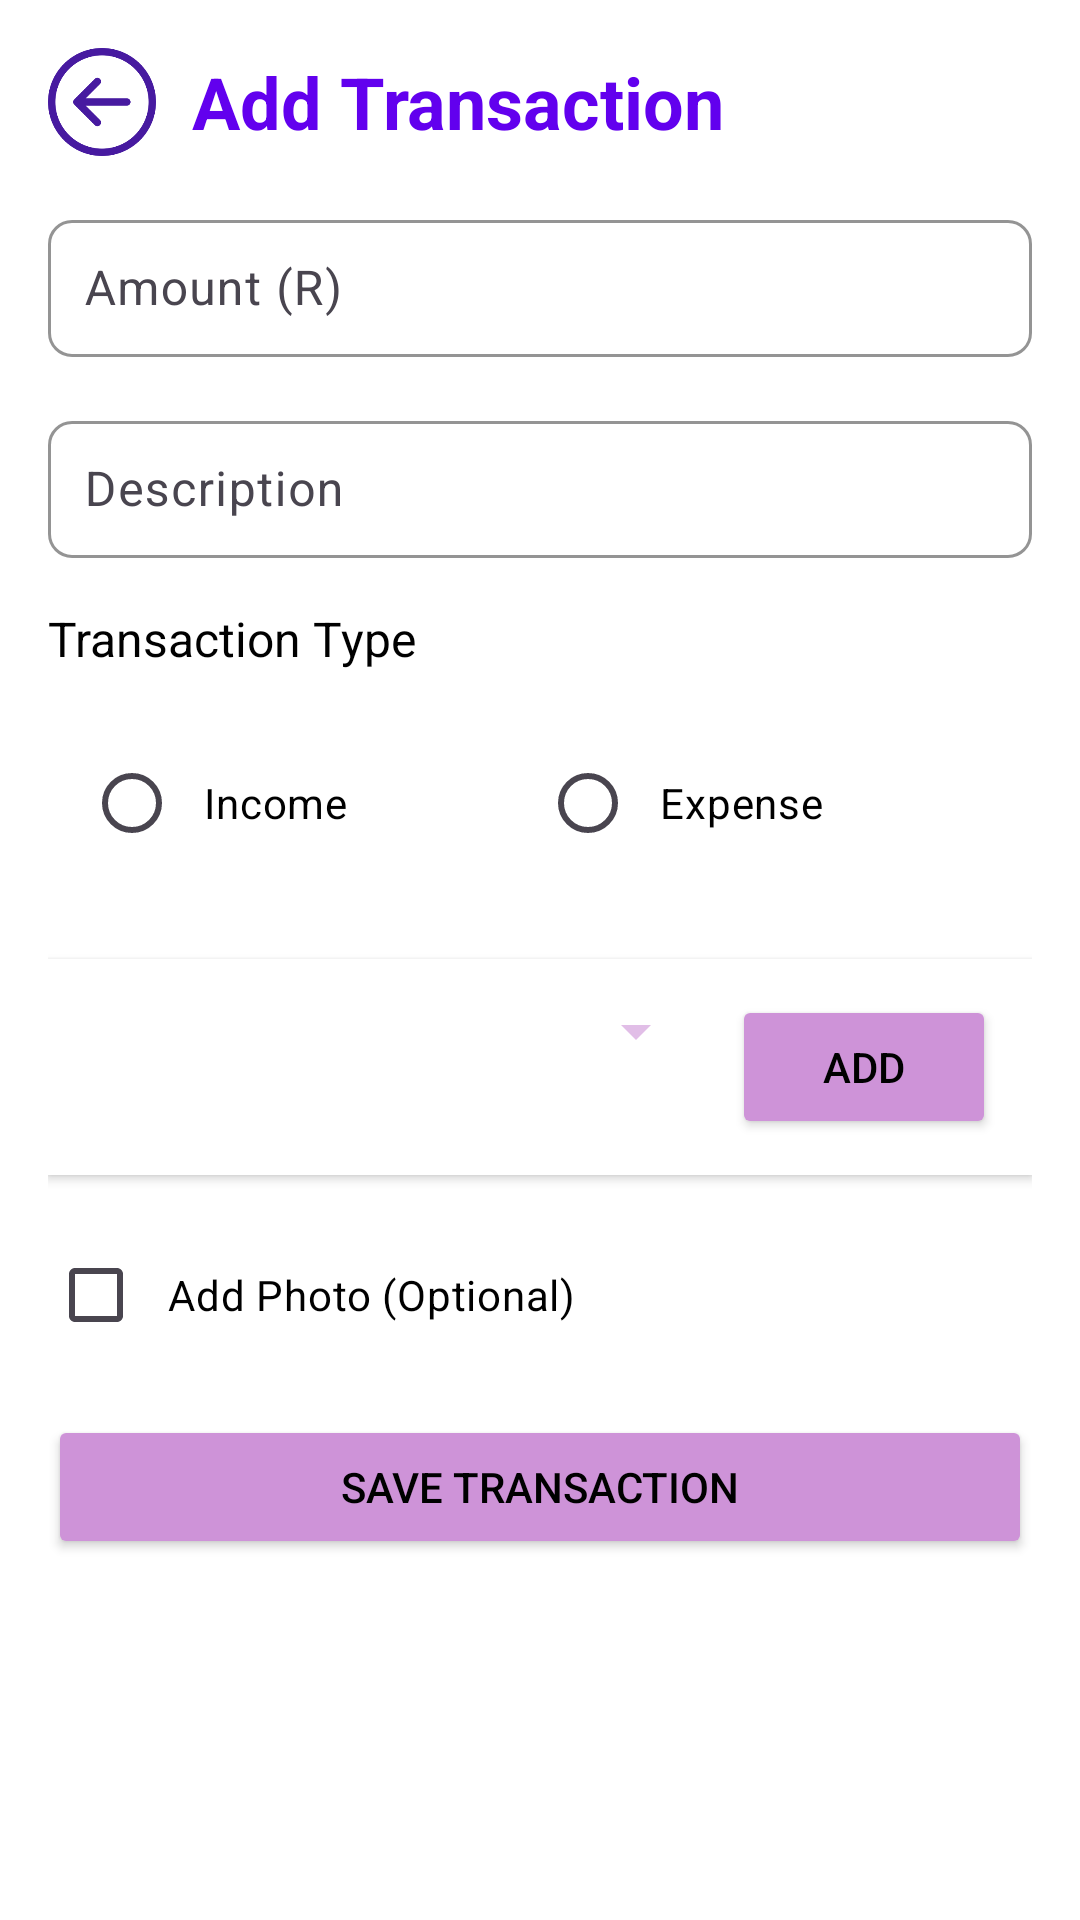

Here is an Android app screen rendered from its layout file. Give the layout XML and the strings, colors and styles it references.
<!-- AndroidManifest.xml: application theme Theme.ThryftApp -->
<!-- res/layout/fragment_transaction_details.xml -->
<?xml version="1.0" encoding="utf-8"?>
<ScrollView xmlns:android="http://schemas.android.com/apk/res/android"
    xmlns:app="http://schemas.android.com/apk/res-auto"
    android:layout_width="match_parent"
    android:layout_height="match_parent"
    android:background="@color/white"
    android:paddingBottom="100dp">

    <LinearLayout
        android:layout_width="match_parent"
        android:layout_height="wrap_content"
        android:orientation="vertical"
        android:padding="16dp">

        
        <LinearLayout
            android:layout_width="match_parent"
            android:layout_height="wrap_content"
            android:orientation="horizontal"
            android:gravity="center_vertical">

            <ImageView
                android:id="@+id/backButton"
                android:layout_width="36dp"
                android:layout_height="36dp"
                android:src="@drawable/ic_back"
                android:layout_marginEnd="12dp" />

            <TextView
                android:layout_width="wrap_content"
                android:layout_height="wrap_content"
                android:text="Add Transaction"
                android:textSize="24sp"
                android:textStyle="bold"
                android:textColor="@color/purple_500" />
        </LinearLayout>

        
        <com.google.android.material.textfield.TextInputLayout
            android:layout_width="match_parent"
            android:layout_height="wrap_content"
            android:layout_marginTop="16dp"
            app:boxBackgroundMode="outline"
            app:boxCornerRadiusBottomEnd="8dp"
            app:boxCornerRadiusBottomStart="8dp"
            app:boxCornerRadiusTopEnd="8dp"
            app:boxCornerRadiusTopStart="8dp"
            app:boxStrokeColor="@color/purple_500"
            app:hintTextColor="@color/whiteeEe">

            <com.google.android.material.textfield.TextInputEditText
                android:id="@+id/amountEditText"
                android:layout_width="match_parent"
                android:layout_height="wrap_content"
                android:hint="Amount (R)"
                android:inputType="numberDecimal"
                android:backgroundTint="@color/purple_100"
                android:padding="12dp"
                android:textColor="@color/whiteeEe" />
        </com.google.android.material.textfield.TextInputLayout>

        
        <com.google.android.material.textfield.TextInputLayout
            android:layout_width="match_parent"
            android:layout_height="wrap_content"
            android:layout_marginTop="16dp"
            app:boxBackgroundMode="outline"
            app:boxCornerRadiusBottomEnd="8dp"
            app:boxCornerRadiusBottomStart="8dp"
            app:boxCornerRadiusTopEnd="8dp"
            app:boxCornerRadiusTopStart="8dp"
            app:boxStrokeColor="@color/purple_500"
            app:hintTextColor="@color/whiteeEe">

            <com.google.android.material.textfield.TextInputEditText
                android:id="@+id/descriptionEditText"
                android:layout_width="match_parent"
                android:layout_height="wrap_content"
                android:hint="Description"
                android:inputType="text"
                android:backgroundTint="@color/purple_100"
                android:padding="12dp"
                android:textColor="@color/whiteeEe" />
        </com.google.android.material.textfield.TextInputLayout>

        
        <TextView
            android:layout_width="match_parent"
            android:layout_height="wrap_content"
            android:text="Transaction Type"
            android:textSize="16sp"
            android:textColor="@color/whiteeEe"
            android:layout_marginTop="16dp"
            android:layout_marginBottom="8dp" />

        <RadioGroup
            android:id="@+id/typeRadioGroup"
            android:layout_width="match_parent"
            android:layout_height="wrap_content"
            android:orientation="horizontal"
            android:textColor="@color/whiteeEe"
            android:padding="12dp"
            android:elevation="2dp"
            app:cardCornerRadius="8dp">

            <RadioButton
                android:id="@+id/incomeRadio"
                android:layout_width="0dp"
                android:layout_height="wrap_content"
                android:layout_weight="1"
                android:text="Income"
                android:textColor="@color/whiteeEe"
                android:backgroundTint="@color/purple_100"
                android:padding="8dp" />

            <RadioButton
                android:id="@+id/expenseRadio"
                android:layout_width="0dp"
                android:layout_height="wrap_content"
                android:layout_weight="1"
                android:text="Expense"
                android:textColor="@color/whiteeEe"
                android:backgroundTint="@color/purple_100"
                android:padding="8dp" />
        </RadioGroup>

        
        <LinearLayout
            android:layout_width="match_parent"
            android:layout_height="wrap_content"
            android:orientation="horizontal"
            android:layout_marginTop="16dp"
            android:background="@color/whitee"
            android:padding="12dp"
            android:elevation="2dp"
            app:cardCornerRadius="8dp">

            <Spinner
                android:id="@+id/categorySpinner"
                android:layout_width="0dp"
                android:layout_height="wrap_content"
                android:layout_weight="1"
                android:textColor="@color/blackk"
                android:backgroundTint="@color/purple_100"
                android:padding="8dp"
                android:spinnerMode="dropdown" />

            <Button
                android:id="@+id/addCategoryButton"
                android:layout_width="wrap_content"
                android:layout_height="wrap_content"
                android:text="Add"
                android:textColor="@color/blackk"
                android:backgroundTint="@color/purple_200"
                app:cornerRadius="8dp"
                android:layout_marginStart="8dp" />
        </LinearLayout>

        
        <CheckBox
            android:id="@+id/photoUploadCheckBox"
            android:layout_width="match_parent"
            android:layout_height="wrap_content"
            android:text="Add Photo (Optional)"
            android:textColor="@color/whiteeEe"
            android:backgroundTint="@color/purple_100"
            android:layout_marginTop="16dp"
            android:padding="8dp" />

        
        <LinearLayout
            android:id="@+id/photoUploadSection"
            android:layout_width="match_parent"
            android:layout_height="wrap_content"
            android:orientation="vertical"
            android:visibility="gone"
            android:background="@color/whitee"
            android:padding="12dp"
            android:layout_marginTop="8dp"
            android:elevation="2dp"
            app:cardCornerRadius="8dp">

            <ImageView
                android:id="@+id/photoPreviewImageView"
                android:layout_width="match_parent"
                android:layout_height="200dp"
                android:scaleType="centerCrop"
                android:visibility="gone"
                android:contentDescription="Photo preview" />

            <Button
                android:id="@+id/uploadPhotoButton"
                android:layout_width="match_parent"
                android:layout_height="wrap_content"
                android:text="Upload Photo"
                android:textColor="@color/blackk"
                android:backgroundTint="@color/purple_100"
                app:cornerRadius="8dp"
                android:layout_marginTop="8dp" />

            <Button
                android:id="@+id/clearPhotoButton"
                android:layout_width="match_parent"
                android:layout_height="wrap_content"
                android:text="Clear Photo"
                android:textColor="@color/blackk"
                app:cornerRadius="8dp"
                android:layout_marginTop="8dp" />
        </LinearLayout>

        
        <Button
            android:id="@+id/saveButton"
            android:layout_width="match_parent"
            android:layout_height="wrap_content"
            android:text="Save Transaction"
            android:textColor="@color/blackk"
            android:backgroundTint="@color/purple_200"
            app:cornerRadius="8dp"
            android:layout_marginTop="16dp"
            android:padding="12dp" />
    </LinearLayout>
</ScrollView>
<!-- resources referenced by this layout -->
<resources>
  <color name="blackk">#FF000000</color>
  <color name="purple_100">#E1BEE7</color>
  <color name="purple_200">#CE93D8</color>
  <color name="purple_500">#FF6200EE</color>
  <color name="white">#FFFFFFFF</color>
  <color name="whitee">#FFFFFFFF</color>
  <color name="whiteeEe">#FF000000</color>
  <!-- drawable ic_back: png bitmap (drawable, 11119 bytes) -->
  <style name="Theme.ThryftApp" parent="Base.Theme.ThryftApp" />
  <style name="Base.Theme.ThryftApp" parent="Theme.Material3.DayNight.NoActionBar">
          <item name="android:statusBarColor">@color/colorphone</item>
          <item name="android:navigationBarColor">@color/colorphone</item>
          <item name="colorControlActivated">@color/thryft_purple</item>
          <item name="colorSurfaceVariant">@color/purple_200</item>
          <item name="android:colorBackground">@color/white</item> 
          <item name="android:textColor">@color/black</item> 
  
      </style>
  <color name="colorphone">#674fa3</color>
  <color name="thryft_purple">#6b09e4</color>
  <color name="black">#FF000000</color>
</resources>
